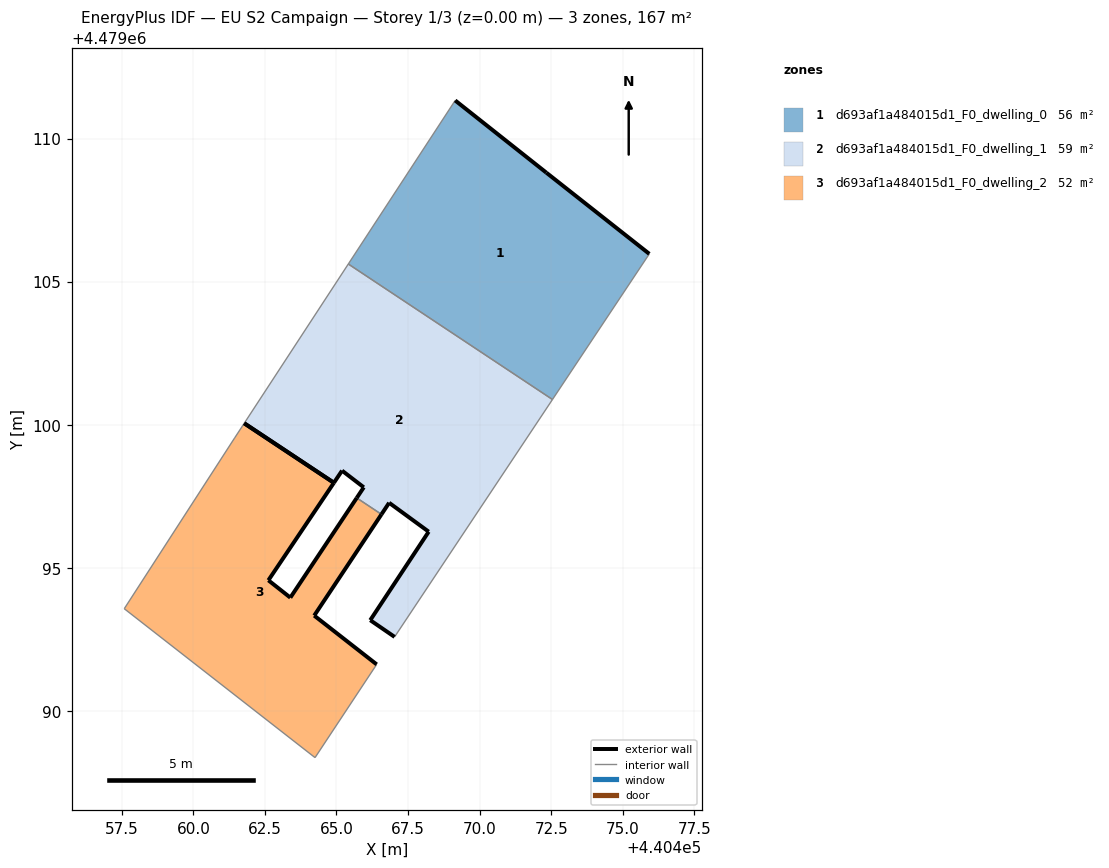
=== STOREY PLAN SPEC (per zone: floor XY polygon, exterior-wall plan segments, windows/doors) ===
zone 1: d693af1a484015d1_F0_dwelling_0  (55.5 m²)
  floor: (440472.55, 4479100.88) (440475.93, 4479105.97) (440472.33, 4479108.81) (440469.15, 4479111.33) (440465.41, 4479105.62)
  exterior wall: (440469.15, 4479111.33) – (440472.33, 4479108.81)  [4.1 m]
  exterior wall: (440472.33, 4479108.81) – (440475.93, 4479105.97)  [4.6 m]
  interior walls: 3
zone 2: d693af1a484015d1_F0_dwelling_1  (58.9 m²)
  floor: (440467.03, 4479092.59) (440472.55, 4479100.88) (440465.41, 4479105.62) (440461.78, 4479100.05) (440464.91, 4479097.97) (440465.20, 4479098.39) (440465.95, 4479097.81) (440465.71, 4479097.44) (440466.57, 4479096.87) (440466.84, 4479097.27) (440468.22, 4479096.26) (440466.18, 4479093.17)
  exterior wall: (440465.71, 4479097.44) – (440465.95, 4479097.81)  [0.4 m]
  exterior wall: (440465.95, 4479097.81) – (440465.20, 4479098.39)  [1.0 m]
  exterior wall: (440465.20, 4479098.39) – (440464.91, 4479097.97)  [0.5 m]
  exterior wall: (440467.03, 4479092.59) – (440466.18, 4479093.17)  [1.0 m]
  exterior wall: (440466.18, 4479093.17) – (440468.22, 4479096.26)  [3.7 m]
  exterior wall: (440468.22, 4479096.26) – (440466.84, 4479097.27)  [1.7 m]
  exterior wall: (440466.84, 4479097.27) – (440466.57, 4479096.87)  [0.5 m]
  exterior wall: (440464.91, 4479097.97) – (440461.78, 4479100.05)  [3.8 m]
  interior walls: 4
zone 3: d693af1a484015d1_F0_dwelling_2  (52.1 m²)
  floor: (440464.25, 4479088.37) (440466.41, 4479091.62) (440464.22, 4479093.33) (440466.57, 4479096.87) (440465.71, 4479097.44) (440463.39, 4479093.96) (440462.62, 4479094.56) (440464.91, 4479097.97) (440461.78, 4479100.05) (440461.44, 4479099.54) (440457.59, 4479093.57)
  exterior wall: (440464.91, 4479097.97) – (440462.62, 4479094.56)  [4.1 m]
  exterior wall: (440462.62, 4479094.56) – (440463.39, 4479093.96)  [1.0 m]
  exterior wall: (440463.39, 4479093.96) – (440465.71, 4479097.44)  [4.2 m]
  exterior wall: (440466.57, 4479096.87) – (440464.22, 4479093.33)  [4.2 m]
  exterior wall: (440464.22, 4479093.33) – (440466.41, 4479091.62)  [2.8 m]
  exterior wall: (440461.78, 4479100.05) – (440464.91, 4479097.97)  [3.8 m]
  interior walls: 5

=== DERIVED (storey summary) ===
Building: EU S2 Campaign
Storey: 1 of 3  (floor level z = 0.00 m)
Storey gross floor area: 166.6 m²
Zones on this storey: 3
  - d693af1a484015d1_F0_dwelling_0: floor 55.5 m²; exterior wall 8.6 m (25.9 m²); WWR 0.0%
  - d693af1a484015d1_F0_dwelling_1: floor 58.9 m²; exterior wall 12.6 m (37.8 m²); WWR 0.0%
  - d693af1a484015d1_F0_dwelling_2: floor 52.1 m²; exterior wall 20.0 m (60.1 m²); WWR 0.0%
Zone adjacency (shared interzone walls):
  - d693af1a484015d1_F0_dwelling_0 ↔ d693af1a484015d1_F0_dwelling_1
  - d693af1a484015d1_F0_dwelling_1 ↔ d693af1a484015d1_F0_dwelling_2